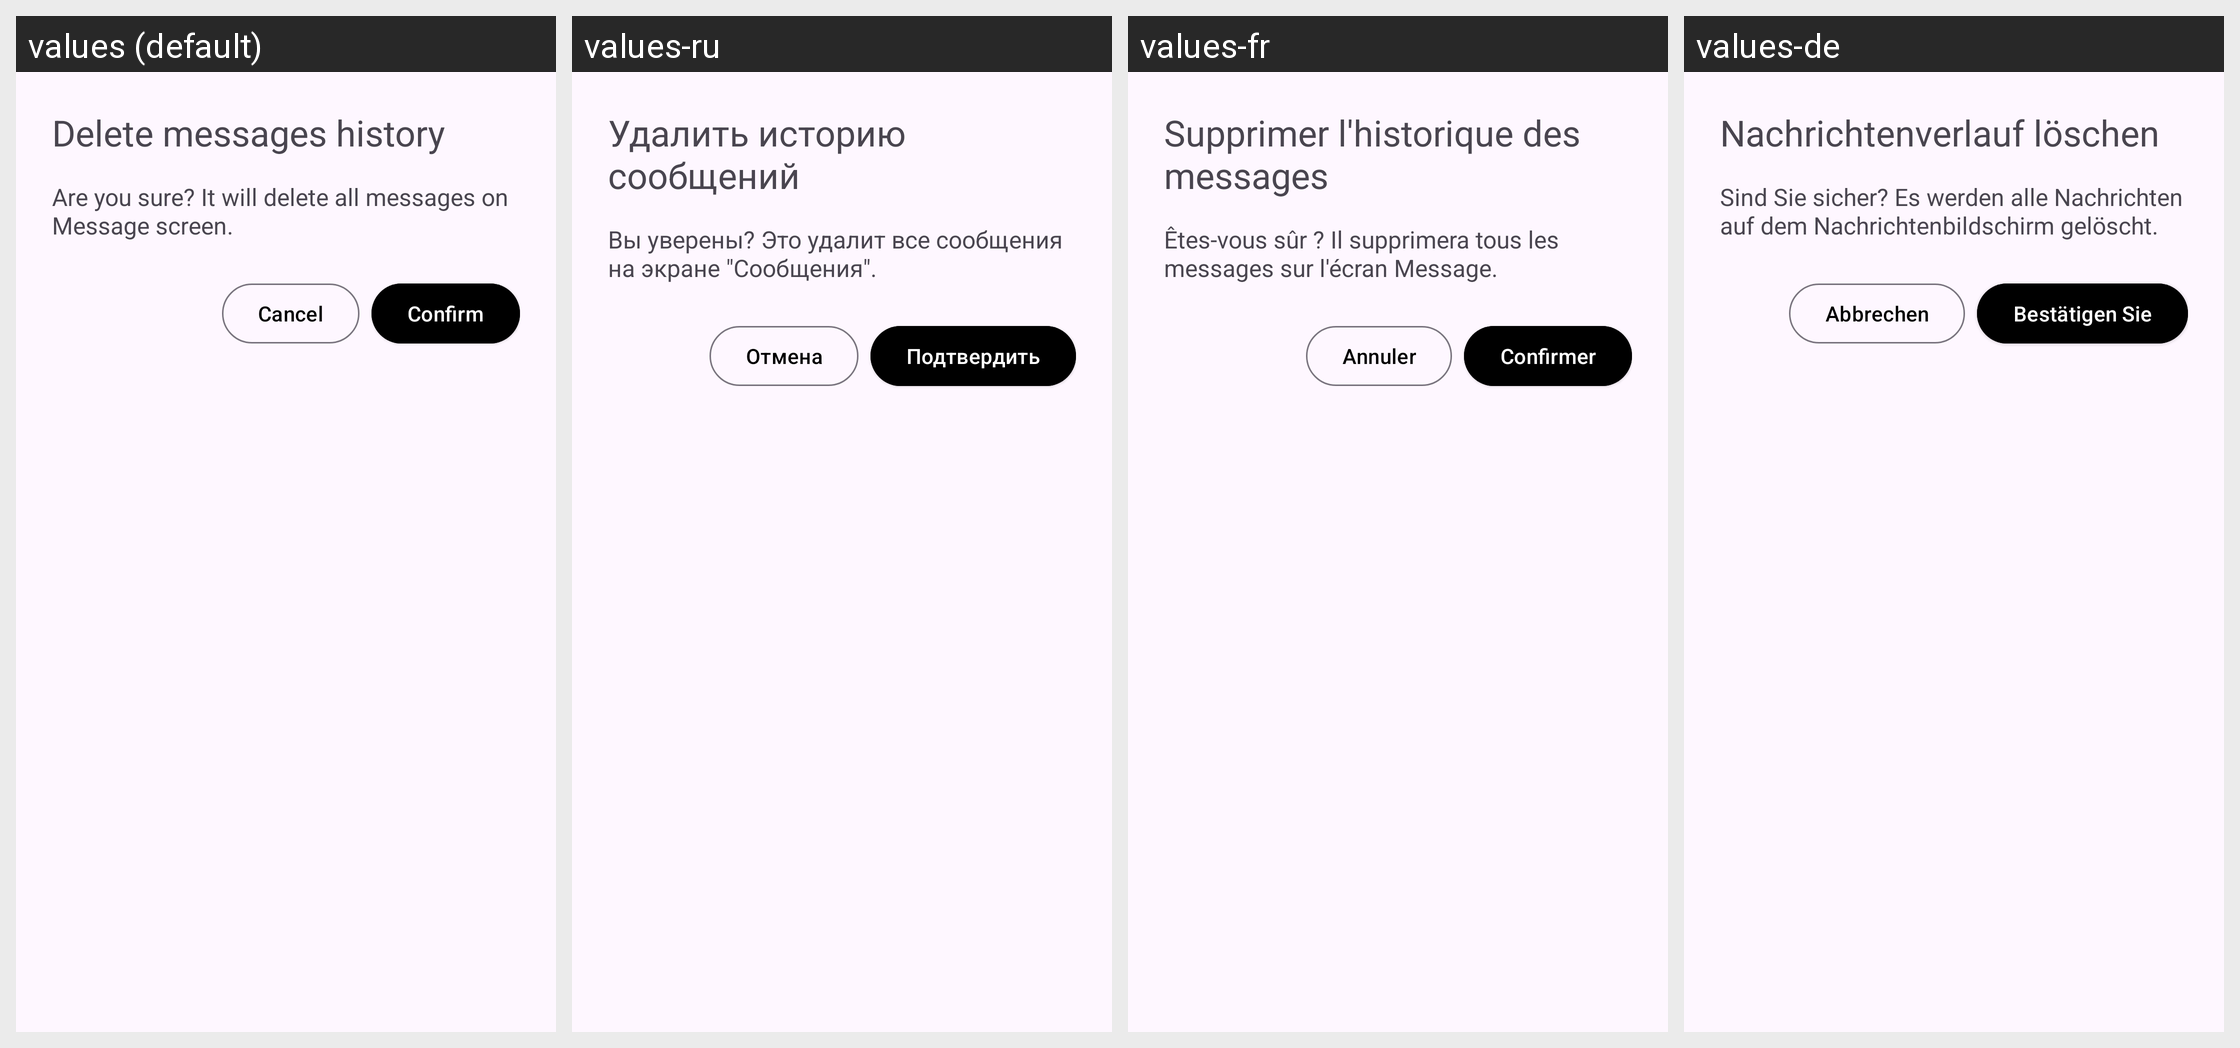

The Android screen above is rendered under several locales of the same app. Produce the string resources it draws, with the default and per-locale values.
Android screen res/layout/dialog_delete_messages_history.xml rendered under 4 locales, left to right: values (default), values-ru, values-fr, values-de. Device: Nexus 5 (rendered at 1080×1920; each locale shown at half size, 540×960, under a caption strip naming it); theme Theme.Sms_modem.
Other locales in the repository, not shown: values-en.
Strings drawn on this screen, with the default value and each locale's value (text and hints the layout hard-codes, and strings that could not be matched under every locale, appear in the picture but are not listed):

delete_messages_history
  values: Delete messages history
  values-ru: Удалить историю сообщений
  values-fr: Supprimer l'historique des messages
  values-de: Nachrichtenverlauf löschen

are_you_sure_it_will_delete_all_messages_on_message_screen
  values: Are you sure? It will delete all messages on Message screen.
  values-ru: Вы уверены? Это удалит все сообщения на экране "Сообщения".
  values-fr: Êtes-vous sûr ? Il supprimera tous les messages sur l'écran Message.
  values-de: Sind Sie sicher? Es werden alle Nachrichten auf dem Nachrichtenbildschirm gelöscht.

confirm
  values: Confirm
  values-ru: Подтвердить
  values-fr: Confirmer
  values-de: Bestätigen Sie

cancel
  values: Cancel
  values-ru: Отмена
  values-fr: Annuler
  values-de: Abbrechen
